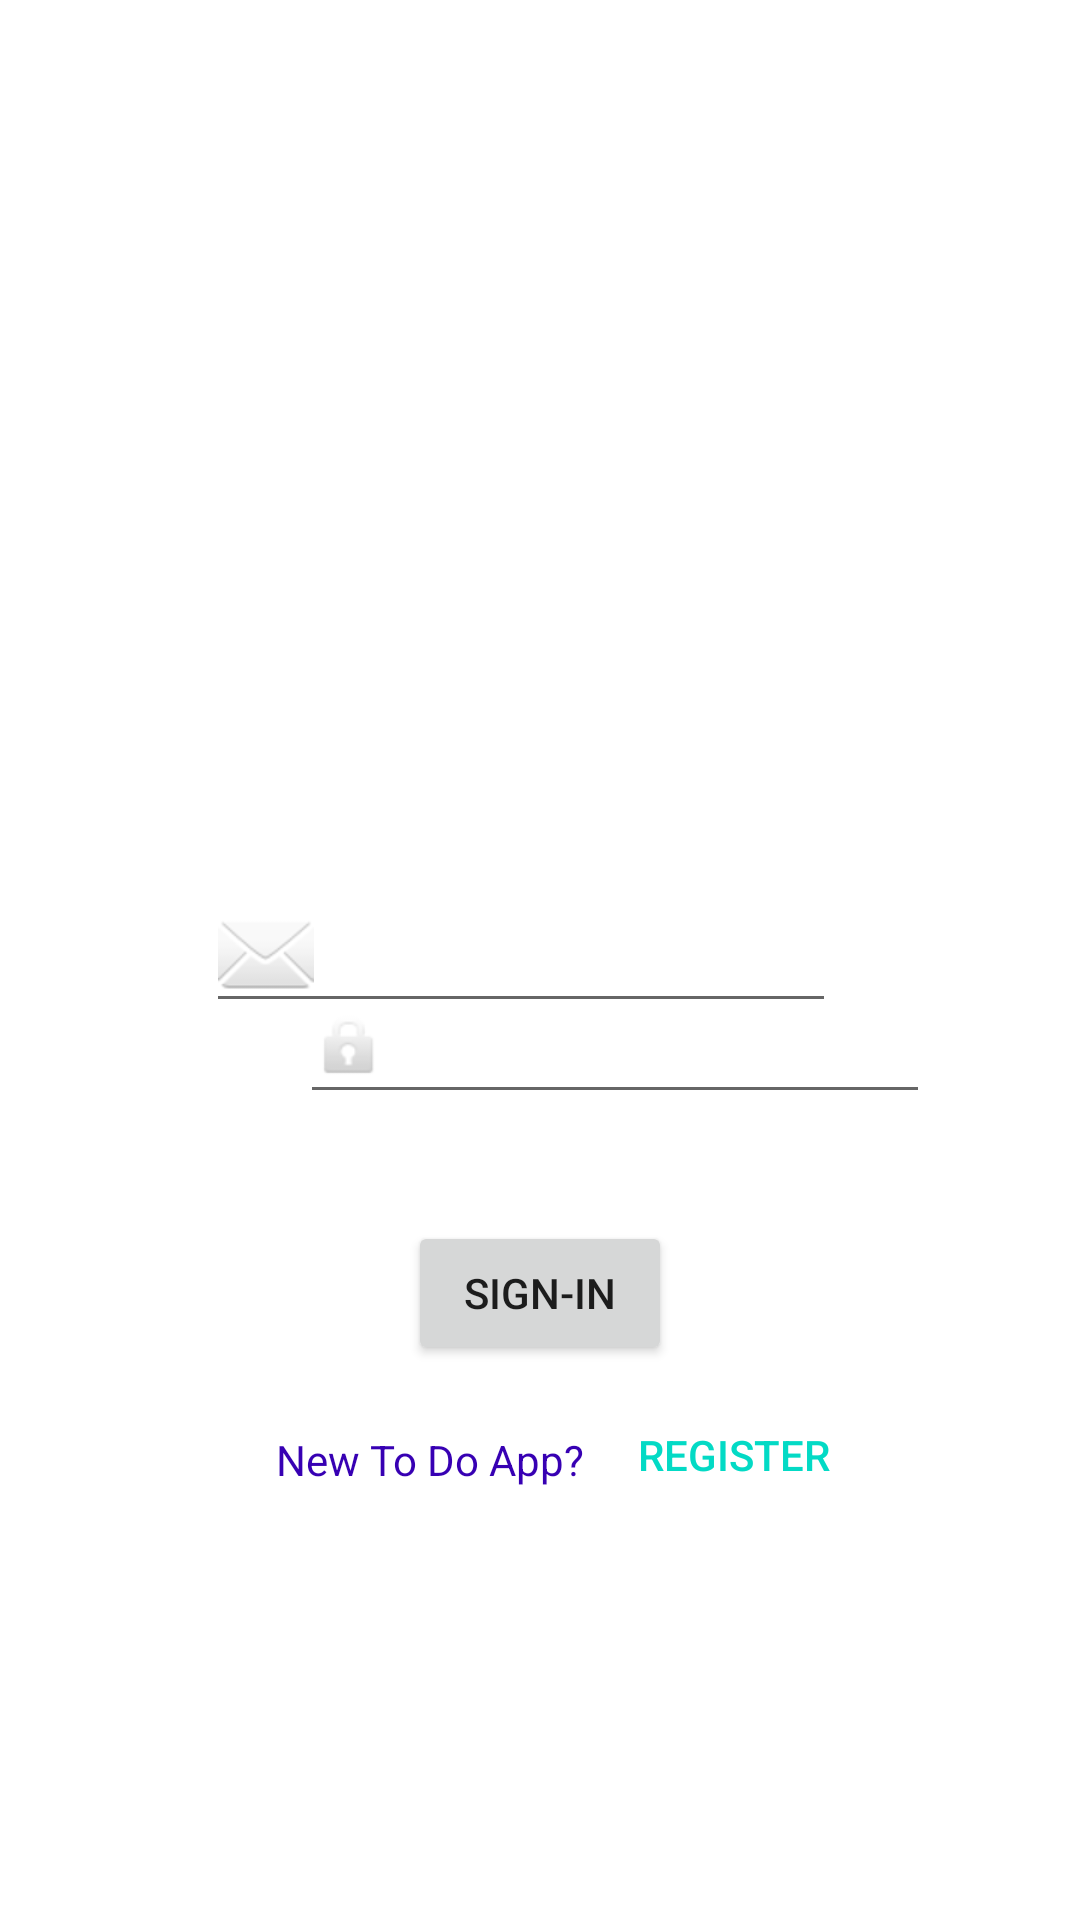

Layout XML and referenced resources for this Android screen:
<!-- AndroidManifest.xml: application theme Theme.Exe1_PAM -->
<!-- res/layout/activity_main.xml -->
<?xml version="1.0" encoding="utf-8"?>
<androidx.constraintlayout.widget.ConstraintLayout xmlns:android="http://schemas.android.com/apk/res/android"
    xmlns:app="http://schemas.android.com/apk/res-auto"
    xmlns:tools="http://schemas.android.com/tools"
    android:layout_width="match_parent"
    android:layout_height="match_parent"
    android:background="@color/ungu"
    tools:context=".MainActivity">

    <TextView
        android:id="@+id/Nama"
        android:layout_width="wrap_content"
        android:layout_height="wrap_content"
        android:text="@string/tnama"
        android:textColor="@color/white"
        app:layout_constraintBottom_toBottomOf="parent"
        app:layout_constraintHorizontal_bias="0.189"
        app:layout_constraintLeft_toLeftOf="parent"
        app:layout_constraintRight_toRightOf="parent"
        app:layout_constraintTop_toBottomOf="@id/Judul"
        app:layout_constraintVertical_bias="0.061" />

    <EditText
        android:id="@+id/edNama"
        android:layout_width="wrap_content"
        android:layout_height="wrap_content"
        android:drawableLeft="@android:drawable/ic_dialog_email"
        android:ems="10"
        android:inputType="textPersonName"
        android:text="@string/Name"
        android:textColor="@color/white"
        app:layout_constraintBottom_toBottomOf="parent"
        app:layout_constraintHorizontal_bias="0.457"
        app:layout_constraintLeft_toLeftOf="parent"
        app:layout_constraintRight_toRightOf="parent"
        app:layout_constraintTop_toBottomOf="@id/Nama"
        app:layout_constraintVertical_bias="0.0"
        tools:ignore="TouchTargetSizeCheck,TouchTargetSizeCheck" />

    <TextView
        android:id="@+id/password"
        android:layout_width="wrap_content"
        android:layout_height="wrap_content"
        android:layout_marginStart="60dp"
        android:layout_marginLeft="60dp"
        android:layout_marginBottom="316dp"
        android:text="@string/tpassword"
        android:textColor="@color/white"
        app:layout_constraintBottom_toBottomOf="parent"
        app:layout_constraintStart_toStartOf="parent"
        app:layout_constraintTop_toBottomOf="@id/edNama"
        app:layout_constraintVertical_bias="0.8" />

    <EditText
        android:id="@+id/edPassword"
        android:layout_width="wrap_content"
        android:layout_height="wrap_content"
        android:layout_marginLeft="100dp"
        android:layout_marginBottom="64dp"
        android:drawableLeft="@android:drawable/ic_lock_idle_lock"
        android:ems="10"
        android:inputType="textPassword"
        android:minHeight="48dp"
        app:layout_constraintBottom_toBottomOf="parent"
        app:layout_constraintHorizontal_bias="0.0"
        app:layout_constraintLeft_toLeftOf="parent"
        app:layout_constraintRight_toRightOf="parent"
        app:layout_constraintTop_toBottomOf="@id/password"
        app:layout_constraintVertical_bias="0.0"
        tools:ignore="SpeakableTextPresentCheck" />

    <Button
        android:id="@+id/btSignIn"
        android:layout_width="wrap_content"
        android:layout_height="wrap_content"
        android:layout_marginLeft="4dp"
        android:layout_marginBottom="56dp"
        android:text="@string/btSignIn"
        app:layout_constraintBottom_toBottomOf="parent"
        app:layout_constraintHorizontal_bias="0.493"
        app:layout_constraintLeft_toLeftOf="parent"
        app:layout_constraintRight_toRightOf="parent"
        app:layout_constraintTop_toBottomOf="@id/edPassword"
        app:layout_constraintVertical_bias="0.216" />

    <TextView
        android:id="@+id/howto"
        android:layout_width="wrap_content"
        android:layout_height="wrap_content"
        android:layout_marginStart="92dp"
        android:layout_marginLeft="92dp"
        android:layout_marginBottom="144dp"
        android:text="New To Do App?"
        android:textColor="@color/purple_700"
        app:layout_constraintBottom_toBottomOf="parent"
        app:layout_constraintRight_toLeftOf="@id/btnRegister"
        app:layout_constraintStart_toStartOf="parent"
        app:layout_constraintTop_toBottomOf="@id/btSignIn"
        app:layout_constraintVertical_bias="1.0" />

    <ImageView
        android:id="@+id/imageView"
        android:layout_width="141dp"
        android:layout_height="137dp"
        android:layout_marginStart="132dp"
        android:layout_marginLeft="132dp"
        android:layout_marginTop="32dp"
        app:layout_constraintStart_toStartOf="parent"
        app:layout_constraintTop_toTopOf="parent"
        app:srcCompat="@drawable/todoxe" />

    <TextView
        android:id="@+id/Judul"
        android:layout_width="289dp"
        android:layout_height="66dp"
        android:background="@color/ungu"
        android:text="@string/Judul"
        android:textColor="@color/white"
        android:textSize="12pt"
        app:layout_constraintBottom_toBottomOf="parent"
        app:layout_constraintLeft_toLeftOf="parent"
        app:layout_constraintRight_toRightOf="parent"
        app:layout_constraintTop_toBottomOf="@id/imageView"
        app:layout_constraintVertical_bias="0.038" />

    <Button
        android:id="@+id/btnRegister"
        style="@style/Widget.AppCompat.Button.Borderless"
        android:layout_width="100dp"
        android:layout_height="70dp"
        android:layout_marginRight="40dp"
        android:layout_marginBottom="120dp"
        android:text="@string/Register"
        android:textColor="@color/teal_200"
        app:layout_constraintBottom_toBottomOf="parent"
        app:layout_constraintLeft_toRightOf="@id/howto"
        app:layout_constraintTop_toBottomOf="@+id/btSignIn"
        app:layout_constraintVertical_bias="1.0" />

</androidx.constraintlayout.widget.ConstraintLayout>
<!-- resources referenced by this layout -->
<resources>
  <string name="Judul">Welcome In To Do App</string>
  <string name="Name">Masukkan Nama</string>
  <string name="Register">Register</string>
  <string name="btSignIn">Sign-In</string>
  <string name="tnama">Nama</string>
  <string name="tpassword">Password</string>
  <style name="Theme.Exe1_PAM" parent="Theme.MaterialComponents.DayNight.DarkActionBar">
          
          <item name="colorPrimary">@color/purple_500</item>
          <item name="colorPrimaryVariant">@color/purple_700</item>
          <item name="colorOnPrimary">@color/white</item>
          
          <item name="colorSecondary">@color/teal_200</item>
          <item name="colorSecondaryVariant">@color/teal_700</item>
          <item name="colorOnSecondary">@color/black</item>
          
          <item name="android:statusBarColor" tools:targetApi="l">?attr/colorPrimaryVariant</item>
          
      </style>
  <!-- not gathered from this repository: default colours our renderer supplied (Android Studio template values) -->
  <color name="purple_500">#FF6200EE</color>
  <color name="purple_700">#FF3700B3</color>
  <color name="teal_200">#FF03DAC5</color>
  <color name="teal_700">#FF018786</color>
  <color name="black">#FF000000</color>
  <color name="white">#FFFFFFFF</color>
</resources>
